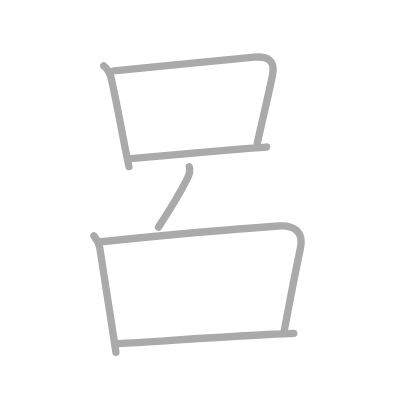
t = 0.00 s
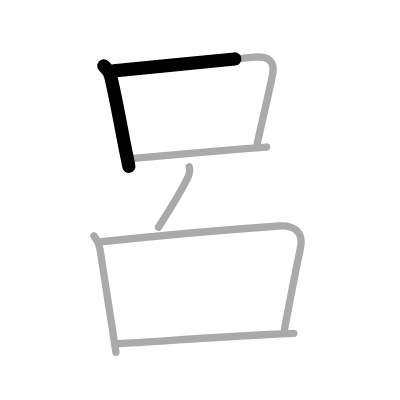
t = 1.50 s
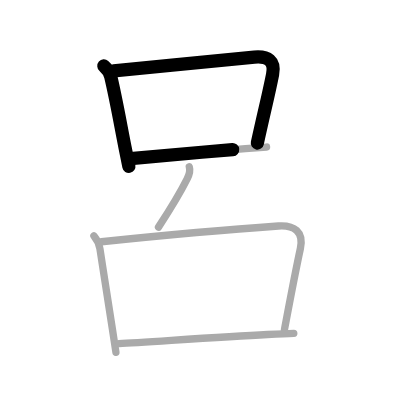
t = 2.75 s
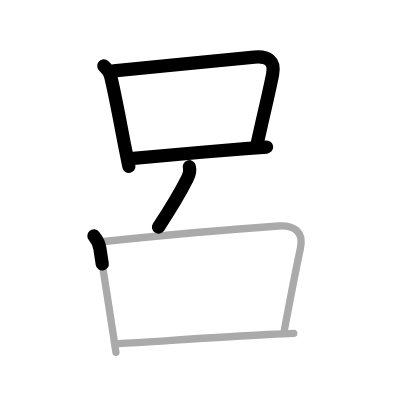
t = 4.25 s
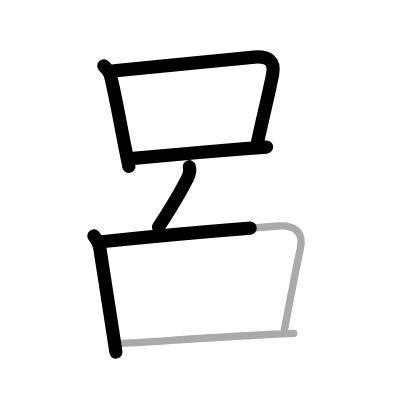
t = 5.50 s
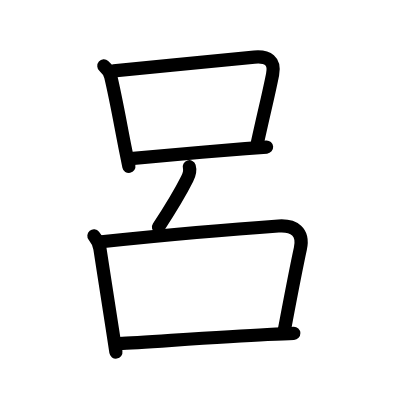
t = 7.00 s

The animated SVG that drew these frames (rendered in a browser with its animation timeline set to each time). Animation: 7 SMIL elements (animate=7); one cycle of 7.00 s.

<?xml version="1.0" standalone="no"?>
<!DOCTYPE svg PUBLIC "-//W3C//DTD SVG 1.1//EN"   "http://www.w3.org/Graphics/SVG/1.1/DTD/svg11.dtd">
<svg width="400px" height="400px"  version="1.1" xmlns="http://www.w3.org/2000/svg">
  <defs>
    <marker id="Triangle" viewBox="0 0 10 10" refX="0" refY="5" markerUnits="strokeWidth" markerWidth="3" style="stroke-opacity:0%;fill:#aaaaaa;" markerHeight="2" orient="auto">
      <path d="M 0 0 L 10 5 L 0 10 z" />
    </marker>
    
    <marker id="Arrow" viewBox="0 0 10 10" refX="5" refY="5" markerUnits="strokeWidth" markerWidth="1.8" style="stroke-opacity:0%;fill:#770000;" markerHeight="2" orient="auto">
      <path d="M 0 4 L 6 4 L 4 1 L 10 5 L 4 9 L 6 6 L 0 6 z" />
        <circle cx="5" cy="5" r="5" />
      </marker>
    
    <marker id="TriangleRed" viewBox="0 0 10 10" refX="0" refY="5" markerUnits="strokeWidth" markerWidth="3" style="stroke-opacity:0%;fill:#CC0000;" markerHeight="2" orient="auto">
      <path d="M 0 0 L 10 5 L 0 10 z" />
    </marker>
    
    <marker id="ArrowRed" viewBox="0 0 10 10" refX="5" refY="5" markerUnits="strokeWidth" markerWidth="1.8" style="stroke-opacity:0%;fill:#CC0000;" markerHeight="2" orient="auto">
      <path d="M 0 4 L 6 4 L 4 1 L 10 5 L 4 9 L 6 6 L 0 6 z" />
        <circle cx="5" cy="5" r="5" />
      </marker>
    
  </defs>
  
  <path style="fill:#ffffff; fill-opacity:100%; fill-rule:evenodd; stroke-width:0;" d="M 0 0 L 400px 0 L 400px 400px L 0 400px L 0 0" />

  <g transform="scale(3.6697247706422 3.6697247706422)">
<path style="fill:none; fill-opacity:0%; fill-rule:evenodd; stroke:#aaaaaa; stroke-opacity:100%; stroke-width: 1.5pt; stroke-linejoin:round; stroke-linecap:round;" d="M28.3 17.97c1.02 0.89 1.54 1.55 1.88 2.93c1.36 5.69 2.52 12.28 3.89 19.26c0.34 1.73 0.69 3.47 1.06 5.24"></path>
<path style="fill:none; fill-opacity:0%; fill-rule:evenodd; stroke:#aaaaaa; stroke-opacity:100%; stroke-width: 1.5pt; stroke-linejoin:round; stroke-linecap:round;" d="M30.99 19.31c11.74-1.08 30.48-3.06 38.31-3.74c3.71-0.32 5.72 0.98 4.98 4.71c-1.16 5.84-2.16 9.59-4.16 18.73"></path>
<path style="fill:none; fill-opacity:0%; fill-rule:evenodd; stroke:#aaaaaa; stroke-opacity:100%; stroke-width: 1.5pt; stroke-linejoin:round; stroke-linecap:round;" d="M35.6 43.23c5.77-0.5 21.08-1.93 31.29-2.74c2.2-0.17 4.17-0.32 5.75-0.42"></path>
<path style="fill:none; fill-opacity:0%; fill-rule:evenodd; stroke:#aaaaaa; stroke-opacity:100%; stroke-width: 1.5pt; stroke-linejoin:round; stroke-linecap:round;" d="M51.58 45.43c0.29 0.94 0.17 1.82-0.58 3.32c-1.68 3.36-5.5 9.62-7.81 13.14"></path>
<path style="fill:none; fill-opacity:0%; fill-rule:evenodd; stroke:#aaaaaa; stroke-opacity:100%; stroke-width: 1.5pt; stroke-linejoin:round; stroke-linecap:round;" d="M25.59 64.27c0.91 1.11 1.42 2.03 1.64 3.52c1.09 7.14 2.18 14 3.37 21.7c0.32 2.1 0.65 4.25 0.99 6.5"></path>
<path style="fill:none; fill-opacity:0%; fill-rule:evenodd; stroke:#aaaaaa; stroke-opacity:100%; stroke-width: 1.5pt; stroke-linejoin:round; stroke-linecap:round;" d="M27.63 65.88c16.51-1.72 38.75-3.64 48.25-4.29c4.26-0.29 6.97 1.54 5.97 6.16c-1.46 6.75-2.34 11.5-4.34 22.07"></path>
<path style="fill:none; fill-opacity:0%; fill-rule:evenodd; stroke:#aaaaaa; stroke-opacity:100%; stroke-width: 1.5pt; stroke-linejoin:round; stroke-linecap:round;" d="M32.45 93.64c7.47-0.4 27.3-1.81 40.42-2.49c2.75-0.14 5.2-0.26 7.19-0.32"></path>

<path style="fill:none; fill-opacity:0%; fill-rule:evenodd; stroke:#000000; stroke-opacity:100%; stroke-width: 2.7pt; stroke-linejoin:round; stroke-linecap:round;" d="M28.3 17.97c1.02 0.89 1.54 1.55 1.88 2.93c1.36 5.69 2.52 12.28 3.89 19.26c0.34 1.73 0.69 3.47 1.06 5.24" pathLength="100" stroke-dashoffset="100" stroke-dasharray="100 105"><animate id="dashAnim1" attributeName="stroke-dashoffset" from="100" to="0" dur="1s" calcMode="linear" fill="freeze"/></path>
<path style="fill:none; fill-opacity:0%; fill-rule:evenodd; stroke:#000000; stroke-opacity:100%; stroke-width: 2.7pt; stroke-linejoin:round; stroke-linecap:round;" d="M30.99 19.31c11.74-1.08 30.48-3.06 38.31-3.74c3.71-0.32 5.72 0.98 4.98 4.71c-1.16 5.84-2.16 9.59-4.16 18.73" pathLength="100" stroke-dashoffset="100" stroke-dasharray="100 105"><animate id="dashAnim2" attributeName="stroke-dashoffset" from="100" to="0" dur="1s" calcMode="linear" begin="dashAnim1.end" fill="freeze"/></path>
<path style="fill:none; fill-opacity:0%; fill-rule:evenodd; stroke:#000000; stroke-opacity:100%; stroke-width: 2.7pt; stroke-linejoin:round; stroke-linecap:round;" d="M35.6 43.23c5.77-0.5 21.08-1.93 31.29-2.74c2.2-0.17 4.17-0.32 5.75-0.42" pathLength="100" stroke-dashoffset="100" stroke-dasharray="100 105"><animate id="dashAnim3" attributeName="stroke-dashoffset" from="100" to="0" dur="1s" calcMode="linear" begin="dashAnim2.end" fill="freeze"/></path>
<path style="fill:none; fill-opacity:0%; fill-rule:evenodd; stroke:#000000; stroke-opacity:100%; stroke-width: 2.7pt; stroke-linejoin:round; stroke-linecap:round;" d="M51.58 45.43c0.29 0.94 0.17 1.82-0.58 3.32c-1.68 3.36-5.5 9.62-7.81 13.14" pathLength="100" stroke-dashoffset="100" stroke-dasharray="100 105"><animate id="dashAnim4" attributeName="stroke-dashoffset" from="100" to="0" dur="1s" calcMode="linear" begin="dashAnim3.end" fill="freeze"/></path>
<path style="fill:none; fill-opacity:0%; fill-rule:evenodd; stroke:#000000; stroke-opacity:100%; stroke-width: 2.7pt; stroke-linejoin:round; stroke-linecap:round;" d="M25.59 64.27c0.91 1.11 1.42 2.03 1.64 3.52c1.09 7.14 2.18 14 3.37 21.7c0.32 2.1 0.65 4.25 0.99 6.5" pathLength="100" stroke-dashoffset="100" stroke-dasharray="100 105"><animate id="dashAnim5" attributeName="stroke-dashoffset" from="100" to="0" dur="1s" calcMode="linear" begin="dashAnim4.end" fill="freeze"/></path>
<path style="fill:none; fill-opacity:0%; fill-rule:evenodd; stroke:#000000; stroke-opacity:100%; stroke-width: 2.7pt; stroke-linejoin:round; stroke-linecap:round;" d="M27.63 65.88c16.51-1.72 38.75-3.64 48.25-4.29c4.26-0.29 6.97 1.54 5.97 6.16c-1.46 6.75-2.34 11.5-4.34 22.07" pathLength="100" stroke-dashoffset="100" stroke-dasharray="100 105"><animate id="dashAnim6" attributeName="stroke-dashoffset" from="100" to="0" dur="1s" calcMode="linear" begin="dashAnim5.end" fill="freeze"/></path>
<path style="fill:none; fill-opacity:0%; fill-rule:evenodd; stroke:#000000; stroke-opacity:100%; stroke-width: 2.7pt; stroke-linejoin:round; stroke-linecap:round;" d="M32.45 93.64c7.47-0.4 27.3-1.81 40.42-2.49c2.75-0.14 5.2-0.26 7.19-0.32" pathLength="100" stroke-dashoffset="100" stroke-dasharray="100 105"><animate id="dashAnim7" attributeName="stroke-dashoffset" from="100" to="0" dur="1s" calcMode="linear" begin="dashAnim6.end" fill="freeze"/></path>

</g>

</svg>  
          
